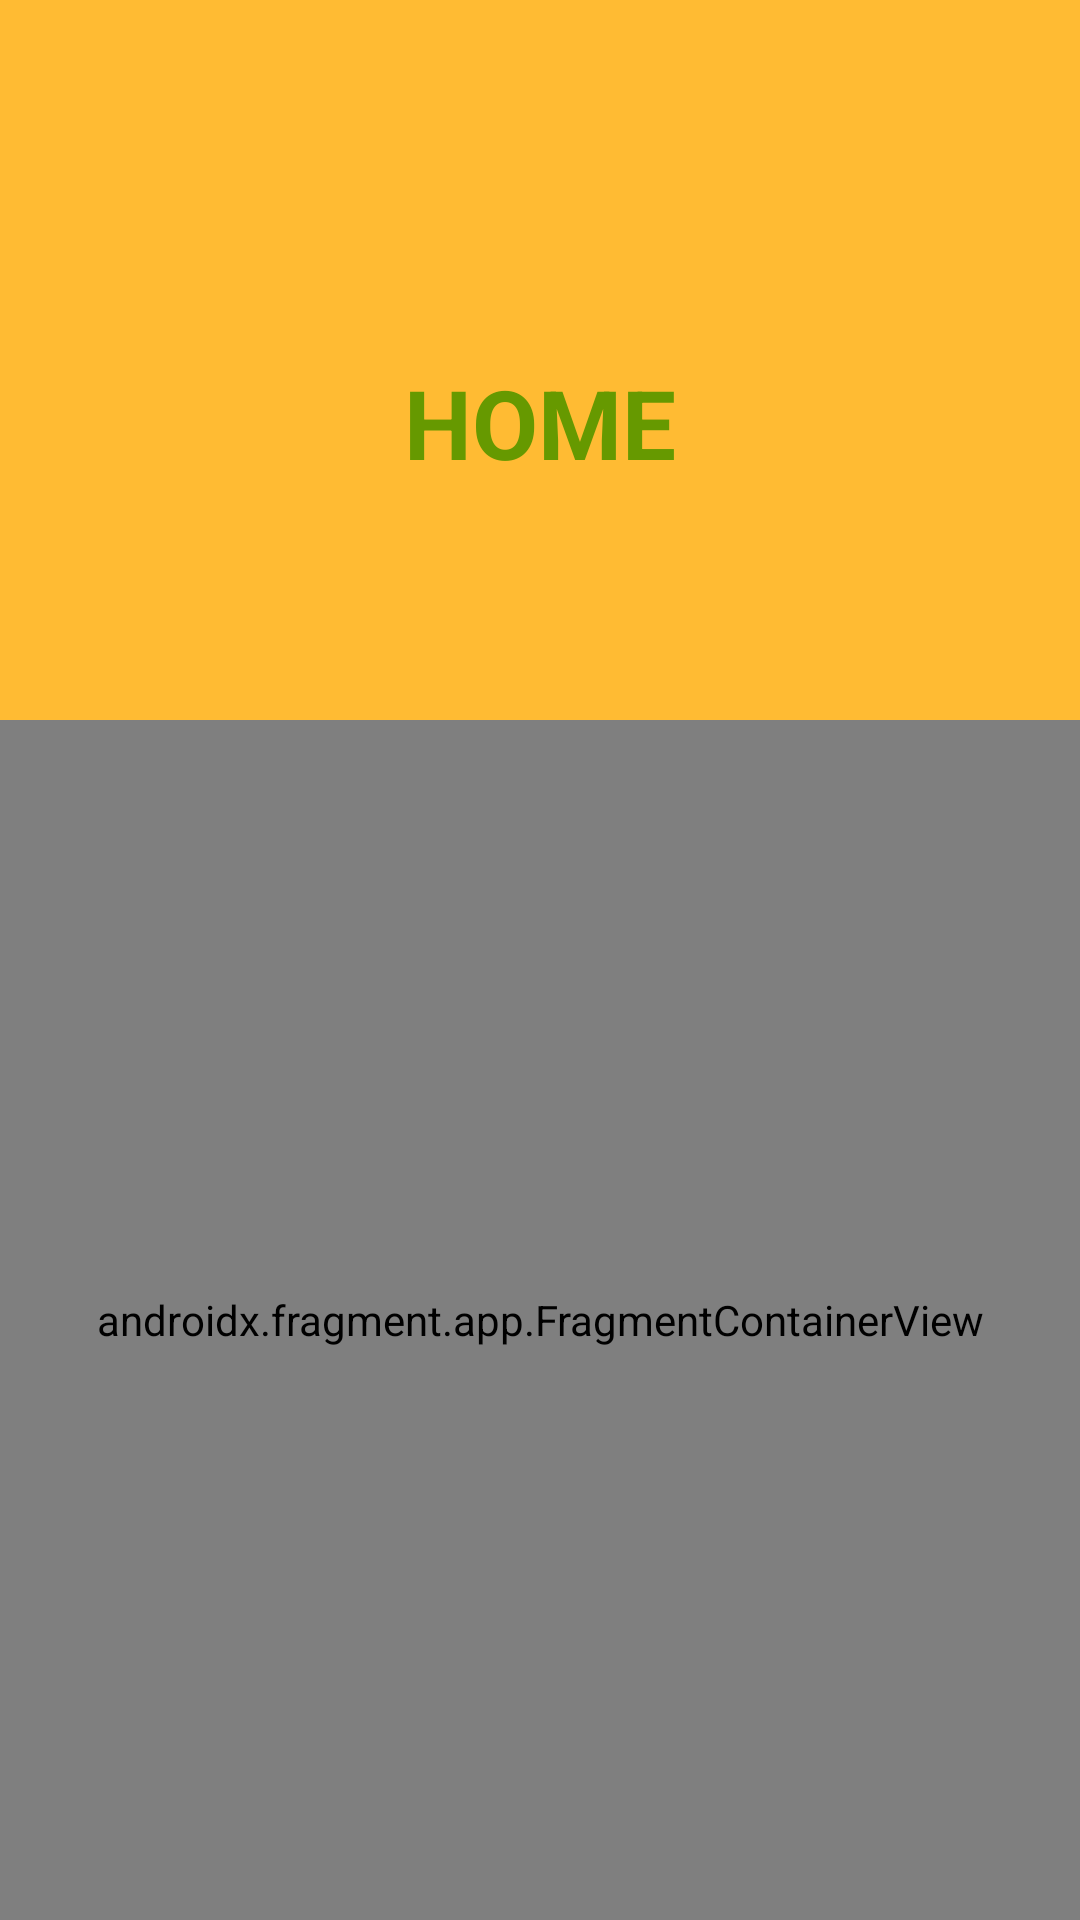

Layout XML and referenced resources for this Android screen:
<!-- AndroidManifest.xml: application theme AppTheme -->
<!-- res/layout/fragment_settings.xml -->
<?xml version="1.0" encoding="utf-8"?>
<androidx.constraintlayout.widget.ConstraintLayout xmlns:android="http://schemas.android.com/apk/res/android"
    xmlns:tools="http://schemas.android.com/tools"
    android:layout_width="match_parent"
    android:layout_height="match_parent"
    xmlns:app="http://schemas.android.com/apk/res-auto"
    android:background="@android:color/holo_orange_light"
    tools:context=".SettingsFragment">

    
    <TextView
        android:id="@+id/tvHome"
        android:layout_width="wrap_content"
        android:layout_height="wrap_content"
        app:layout_constraintTop_toTopOf="parent"
        app:layout_constraintBottom_toBottomOf="parent"
        app:layout_constraintLeft_toLeftOf="parent"
        app:layout_constraintRight_toRightOf="parent"
        app:layout_constraintVertical_bias="0.2"
        android:textSize="32sp"
        android:textStyle="bold"
        android:textColor="@android:color/holo_green_dark"
        android:text="@string/hello_home_fragment" />

    <androidx.fragment.app.FragmentContainerView
        android:id="@+id/fragment_pref_container"
        android:name="com.calcprojects.navigation_preferences.Preference"
        android:background="@android:color/holo_blue_dark"
        android:layout_width="match_parent"
        android:layout_height="400dp"
        app:layout_constraintBottom_toBottomOf="parent"/>


</androidx.constraintlayout.widget.ConstraintLayout>
<!-- resources referenced by this layout -->
<resources>
  <string name="hello_home_fragment">HOME</string>
  <style name="AppTheme" parent="Theme.MaterialComponents.DayNight">
          
          <item name="colorPrimary">@color/colorPrimary</item>
          <item name="colorPrimaryDark">@color/colorPrimaryDark</item>
          <item name="colorAccent">@color/colorAccent</item>
      </style>
  <!-- not gathered from this repository: default colours our renderer supplied (Android Studio template values) -->
  <color name="colorPrimary">#FF6200EE</color>
  <color name="colorPrimaryDark">#FF3700B3</color>
  <color name="colorAccent">#FF03DAC5</color>
</resources>
